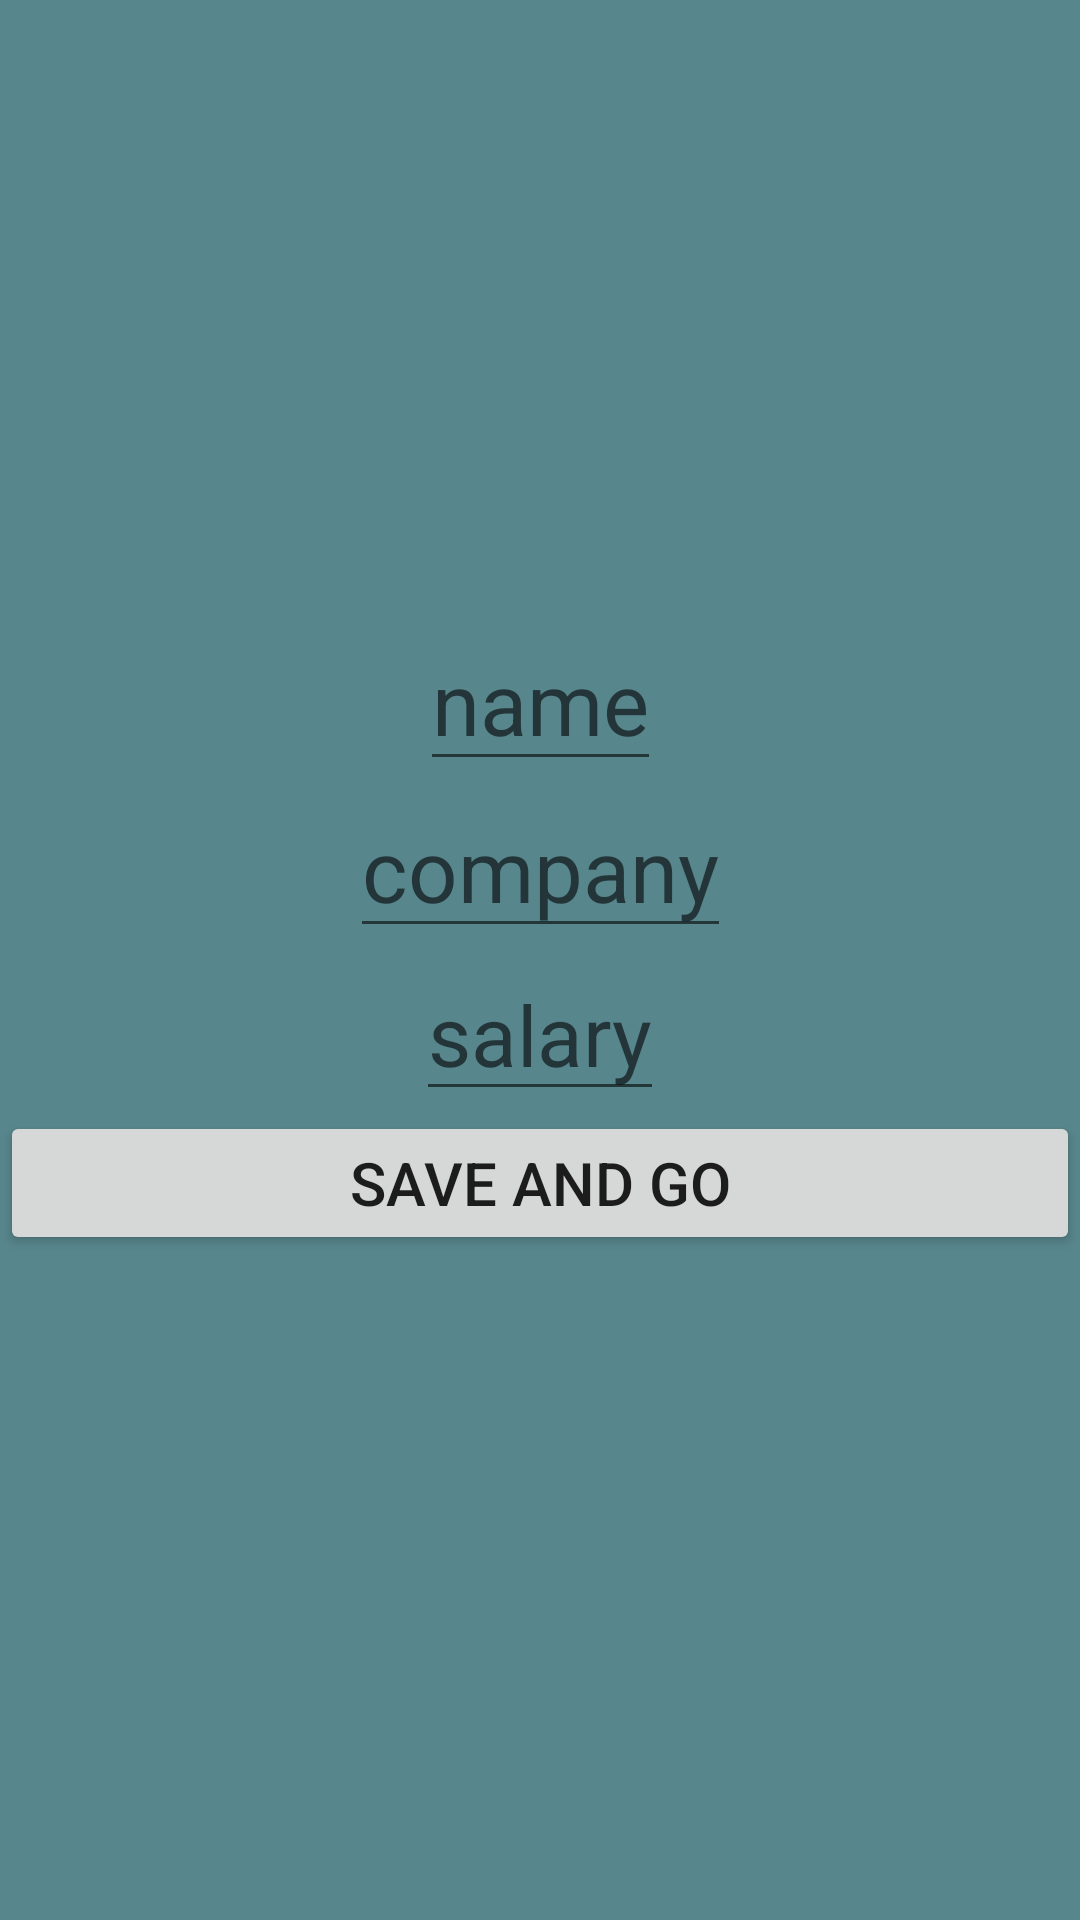

Here is an Android app screen rendered from its layout file. Give the layout XML and the strings, colors and styles it references.
<!-- AndroidManifest.xml: application theme Theme.AndrHomeWorks -->
<!-- res/layout/addempl_fragment.xml -->
<?xml version="1.0" encoding="utf-8"?>
<androidx.constraintlayout.widget.ConstraintLayout xmlns:android="http://schemas.android.com/apk/res/android"
    android:layout_width="match_parent"
    android:layout_height="match_parent"
    xmlns:app="http://schemas.android.com/apk/res-auto"
    android:background="#57868C">

    <androidx.appcompat.widget.AppCompatEditText
        android:id="@+id/editName"
        android:layout_width="wrap_content"
        android:layout_height="wrap_content"
        android:textSize="29sp"
        android:inputType="textPersonName"
        android:textColor="@color/black"
        android:hint="name"
        app:layout_constraintTop_toTopOf="parent"
        app:layout_constraintBottom_toBottomOf="parent"
        app:layout_constraintStart_toStartOf="parent"
        app:layout_constraintEnd_toEndOf="parent"
        app:layout_constraintVertical_bias="0.35"/>

    <androidx.appcompat.widget.AppCompatEditText
        android:id="@+id/editCompany"
        android:layout_width="wrap_content"
        android:layout_height="wrap_content"
        android:textSize="29sp"
        android:textColor="@color/black"
        android:hint="company"
        app:layout_constraintTop_toBottomOf="@id/editName"
        app:layout_constraintStart_toStartOf="parent"
        app:layout_constraintEnd_toEndOf="parent"/>

    <androidx.appcompat.widget.AppCompatEditText
        android:id="@+id/editSalary"
        android:layout_width="wrap_content"
        android:layout_height="wrap_content"
        android:textSize="28sp"
        android:inputType="numberDecimal"
        android:textColor="@color/black"
        android:hint="salary"
        app:layout_constraintStart_toStartOf="parent"
        app:layout_constraintEnd_toEndOf="parent"
        app:layout_constraintTop_toBottomOf="@id/editCompany"/>

    <androidx.appcompat.widget.AppCompatButton
        android:id="@+id/btnSave"
        android:layout_width="match_parent"
        android:layout_height="wrap_content"
        android:textSize="20sp"
        android:text="save and go"
        app:layout_constraintTop_toBottomOf="@id/editSalary"
        app:layout_constraintStart_toStartOf="parent"
        app:layout_constraintEnd_toEndOf="parent"
        />

</androidx.constraintlayout.widget.ConstraintLayout>
<!-- resources referenced by this layout -->
<resources>
  <style name="Theme.AndrHomeWorks" parent="Theme.MaterialComponents.DayNight.NoActionBar">
          
          <item name="colorPrimary">@color/purple_500</item>
          <item name="colorPrimaryVariant">@color/purple_700</item>
          <item name="colorOnPrimary">@color/white</item>
          
          <item name="colorSecondary">@color/teal_200</item>
          <item name="colorSecondaryVariant">@color/teal_700</item>
          <item name="colorOnSecondary">@color/black</item>
          
          <item name="android:statusBarColor" tools:targetApi="l">?attr/colorPrimaryVariant</item>
          
      </style>
  <!-- not gathered from this repository: default colours our renderer supplied (Android Studio template values) -->
  <color name="purple_500">#FF6200EE</color>
  <color name="purple_700">#FF3700B3</color>
  <color name="teal_200">#FF03DAC5</color>
  <color name="teal_700">#FF018786</color>
  <color name="black">#FF000000</color>
  <color name="white">#FFFFFFFF</color>
</resources>
